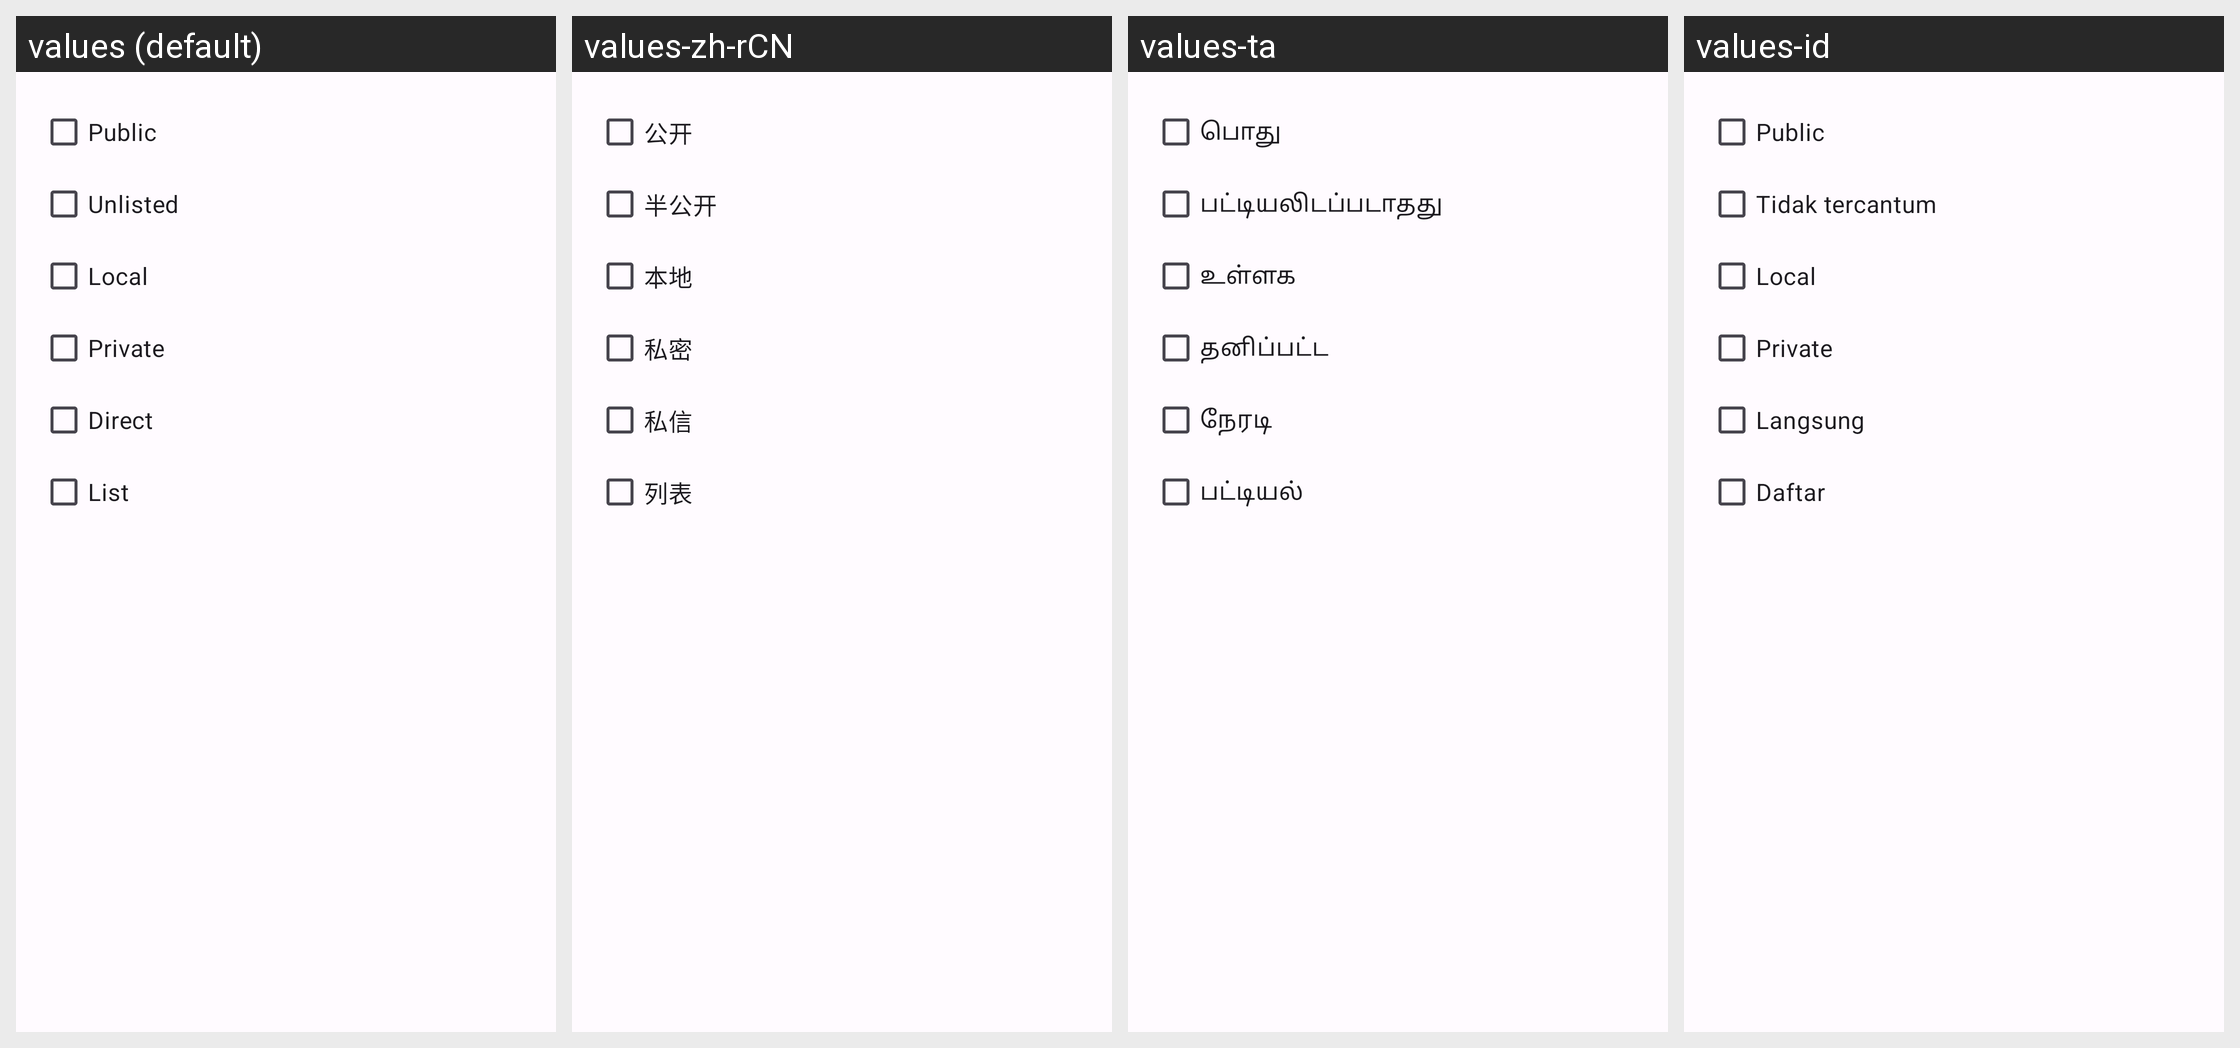

Strings drawn on this Android screen and how each of the app's shown locales translates them:
Android screen res/layout/dialog_bubble_exclude_visibility.xml rendered under 4 locales, left to right: values (default), values-zh-rCN, values-ta, values-id. Device: Nexus 5 (rendered at 1080×1920; each locale shown at half size, 540×960, under a caption strip naming it); theme AppTheme.
Other locales in the repository, not shown: values-ar, values-ber, values-bg, values-bn, values-br, values-ca, values-cs, values-cy, values-da, values-de, values-el, values-eo, values-es, values-et, values-eu, values-fa, values-fr, values-gd, values-gl, values-hi, values-hu, values-hy, values-ia, values-is, values-it, values-ja, values-kab, values-ko, values-lt, values-lv, values-ml, values-nl, values-no, values-oc, values-pl, values-pt, values-pt-rBR, values-ro, values-ru, values-sc, values-si, values-sl, values-sr, values-sv, values-szl, values-tr, values-uk, values-vi, values-zh-rTW.
Strings drawn on this screen, with the default value and each locale's value (text and hints the layout hard-codes, and strings that could not be matched under every locale, appear in the picture but are not listed):

v_public
  values: Public
  values-zh-rCN: 公开
  values-ta: பொது
  values-id: Public

v_unlisted
  values: Unlisted
  values-zh-rCN: 半公开
  values-ta: பட்டியலிடப்படாதது
  values-id: Tidak tercantum

local
  values: Local
  values-zh-rCN: 本地
  values-ta: உள்ளக
  values-id: Local

v_private
  values: Private
  values-zh-rCN: 私密
  values-ta: தனிப்பட்ட
  values-id: Private

v_direct
  values: Direct
  values-zh-rCN: 私信
  values-ta: நேரடி
  values-id: Langsung

v_list
  values: List
  values-zh-rCN: 列表
  values-ta: பட்டியல்
  values-id: Daftar
